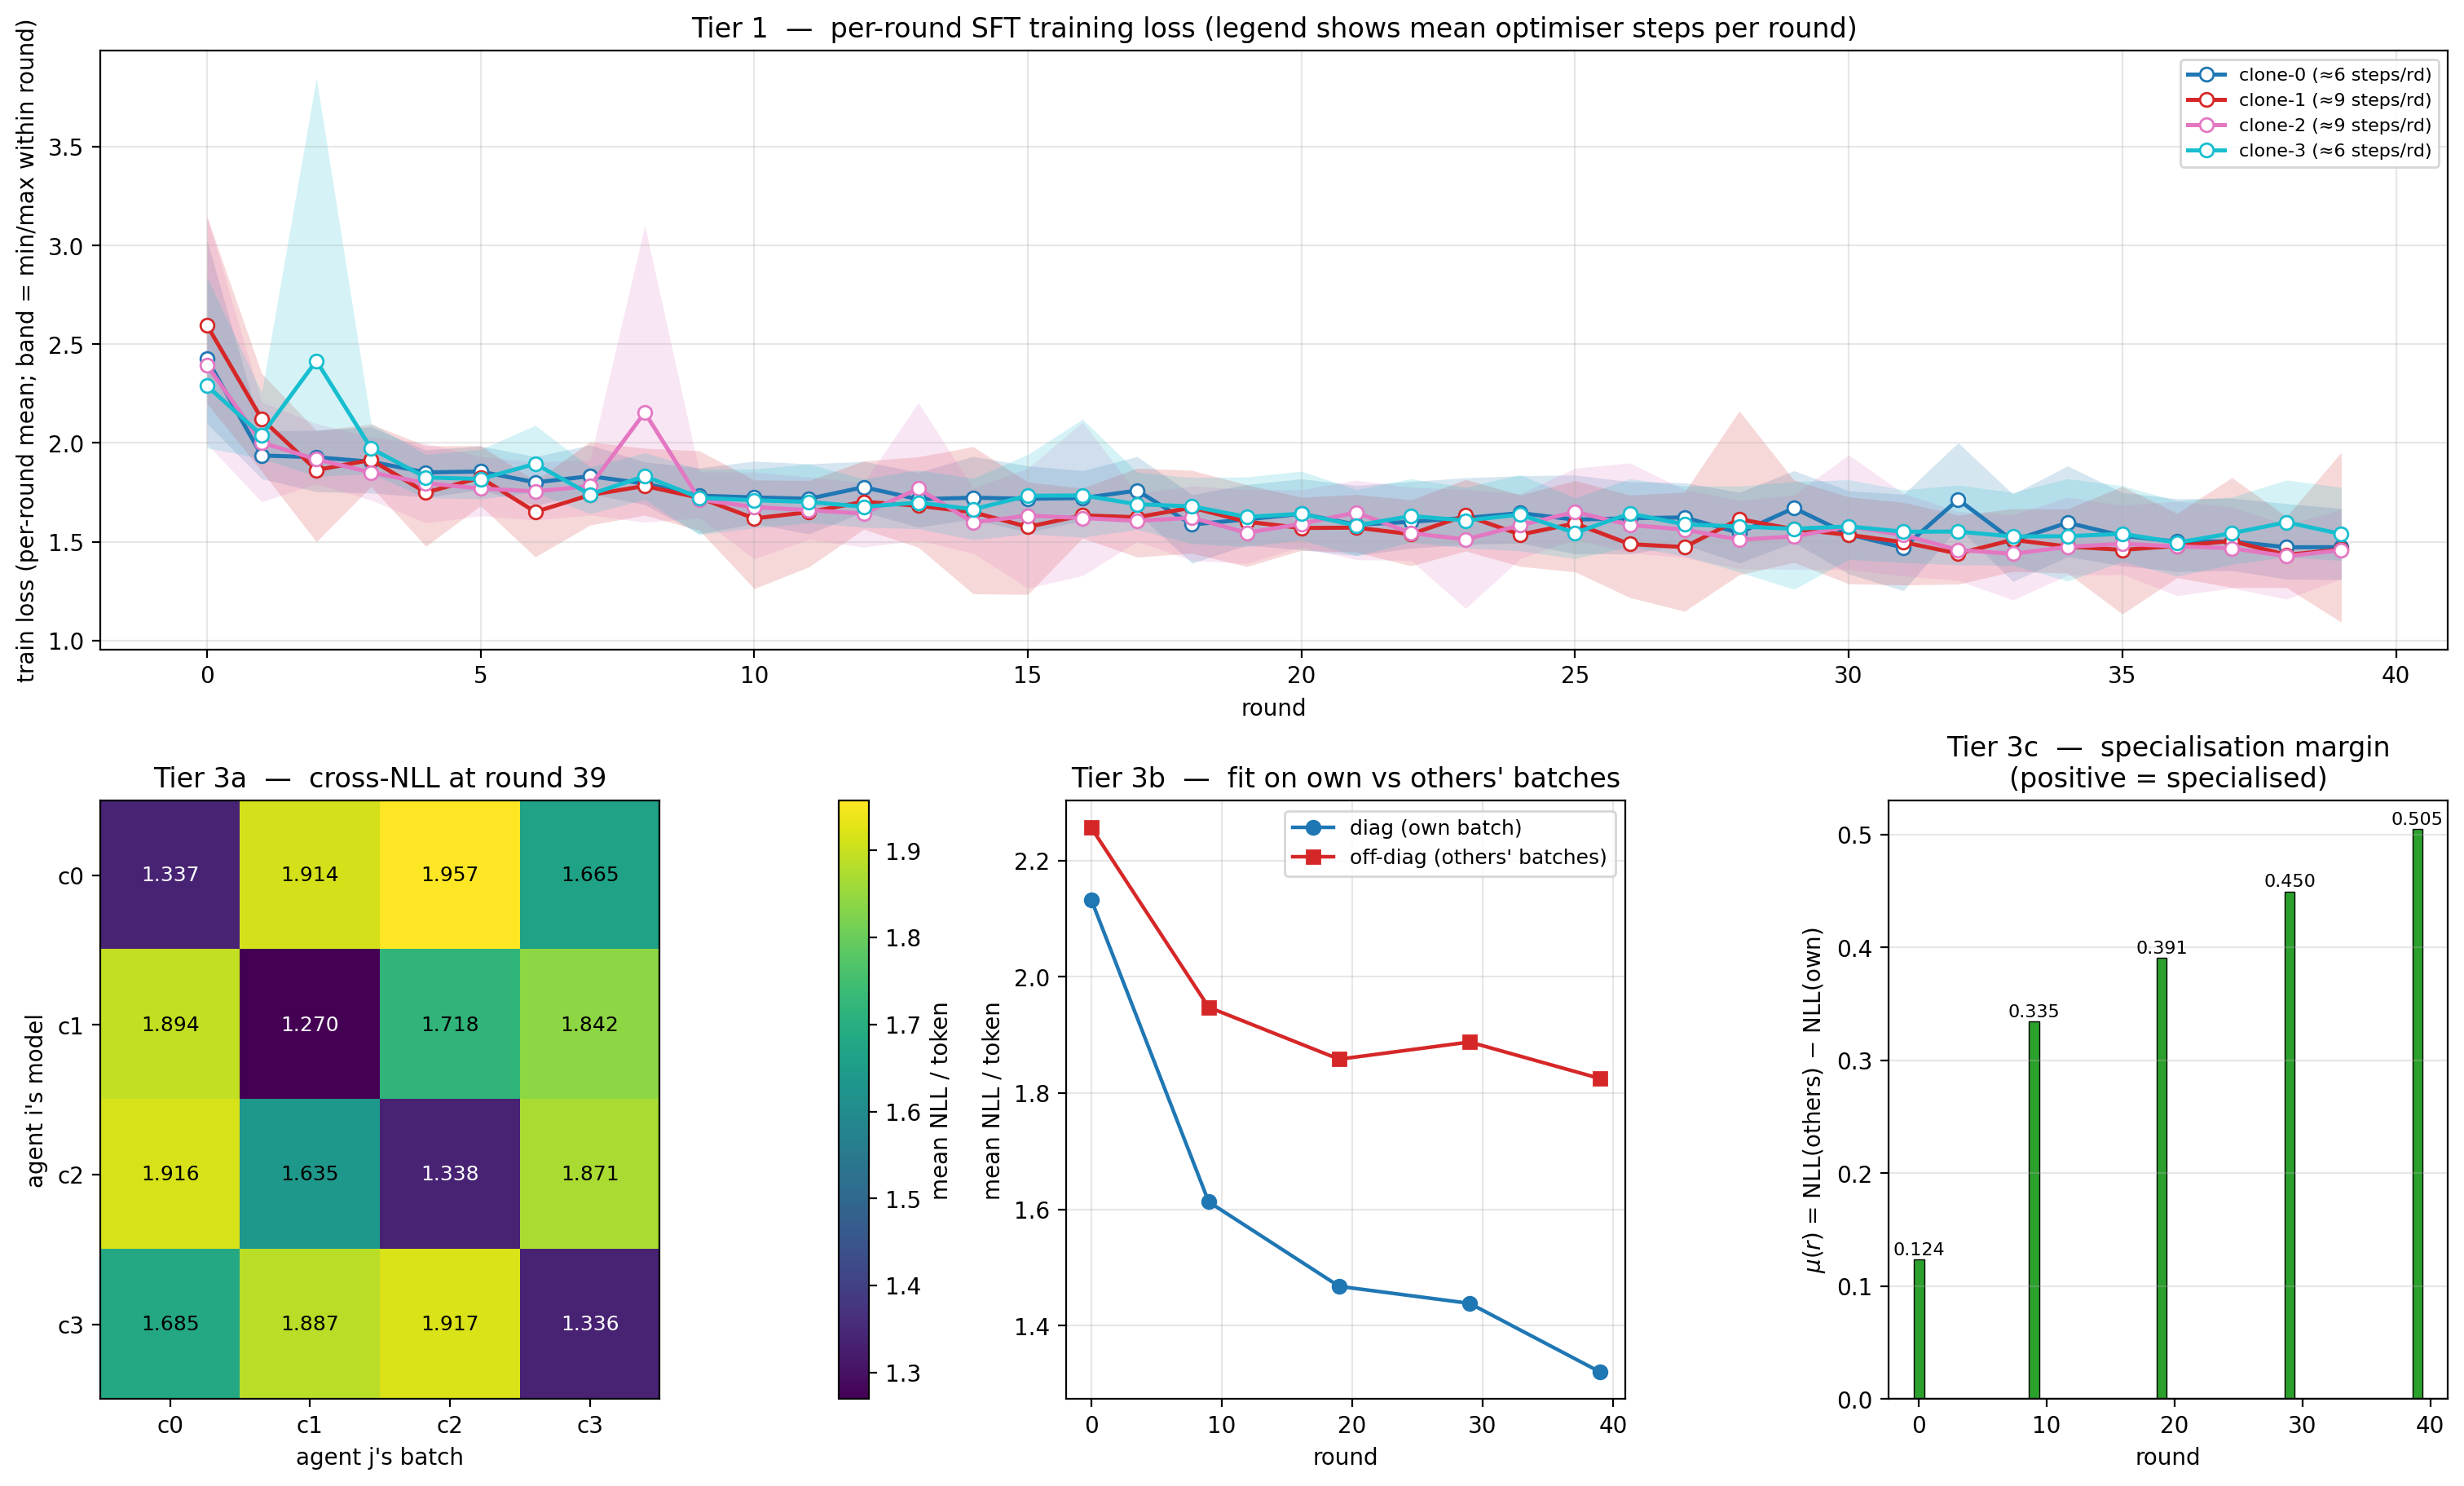

The file beside this chart, header and first rows:
round, agent_i, agent_j, nll, n_prompts, n_tokens
0, clone-0, clone-0, 2.101, 64, 5199
0, clone-0, clone-1, 2.474, 64, 5137
0, clone-0, clone-2, 2.492, 64, 5500
0, clone-0, clone-3, 1.985, 64, 4870
0, clone-1, clone-0, 2.162, 64, 5199
0, clone-1, clone-1, 2.238, 64, 5137
0, clone-1, clone-2, 2.342, 64, 5500
0, clone-1, clone-3, 1.985, 64, 4870
0, clone-2, clone-0, 2.158, 64, 5199
0, clone-2, clone-1, 2.319, 64, 5137
0, clone-2, clone-2, 2.27, 64, 5500
0, clone-2, clone-3, 1.979, 64, 4870
0, clone-3, clone-0, 2.17, 64, 5199
0, clone-3, clone-1, 2.502, 64, 5137
0, clone-3, clone-2, 2.514, 64, 5500
0, clone-3, clone-3, 1.922, 64, 4870
9, clone-0, clone-0, 1.631, 64, 4915
9, clone-0, clone-1, 1.979, 64, 4985
9, clone-0, clone-2, 2.037, 64, 4873
9, clone-0, clone-3, 1.892, 64, 4992
9, clone-1, clone-0, 1.978, 64, 4915
9, clone-1, clone-1, 1.575, 64, 4985
9, clone-1, clone-2, 1.863, 64, 4873
9, clone-1, clone-3, 1.948, 64, 4992
9, clone-2, clone-0, 1.975, 64, 4915
9, clone-2, clone-1, 1.831, 64, 4985
9, clone-2, clone-2, 1.65, 64, 4873
9, clone-2, clone-3, 1.957, 64, 4992
9, clone-3, clone-0, 1.901, 64, 4915
9, clone-3, clone-1, 1.984, 64, 4985
9, clone-3, clone-2, 2.029, 64, 4873
9, clone-3, clone-3, 1.596, 64, 4992
19, clone-0, clone-0, 1.469, 64, 5459
19, clone-0, clone-1, 1.943, 64, 4853
19, clone-0, clone-2, 1.85, 64, 5158
19, clone-0, clone-3, 1.78, 64, 5331
19, clone-1, clone-0, 1.927, 64, 5459
19, clone-1, clone-1, 1.509, 64, 4853
19, clone-1, clone-2, 1.667, 64, 5158
19, clone-1, clone-3, 1.901, 64, 5331
19, clone-2, clone-0, 1.945, 64, 5459
19, clone-2, clone-1, 1.823, 64, 4853
19, clone-2, clone-2, 1.37, 64, 5158
19, clone-2, clone-3, 1.913, 64, 5331
19, clone-3, clone-0, 1.775, 64, 5459
19, clone-3, clone-1, 1.939, 64, 4853
19, clone-3, clone-2, 1.84, 64, 5158
19, clone-3, clone-3, 1.522, 64, 5331
29, clone-0, clone-0, 1.565, 64, 4999
29, clone-0, clone-1, 1.959, 64, 4726
29, clone-0, clone-2, 1.911, 64, 5134
29, clone-0, clone-3, 1.691, 64, 6197
29, clone-1, clone-0, 2.085, 64, 4999
29, clone-1, clone-1, 1.413, 64, 4726
29, clone-1, clone-2, 1.677, 64, 5134
29, clone-1, clone-3, 1.875, 64, 6197
29, clone-2, clone-0, 2.086, 64, 4999
29, clone-2, clone-1, 1.731, 64, 4726
29, clone-2, clone-2, 1.384, 64, 5134
29, clone-2, clone-3, 1.885, 64, 6197
... 20 more rows
